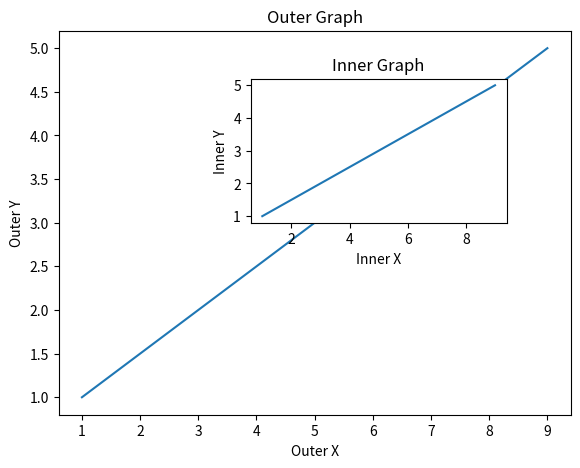

Python code for this plot:
import matplotlib.pyplot as plt
import numpy as np

x = np.arange(1, 6)
y = np.arange(1, 11, 2)

fig = plt.figure()

axes1 = fig.add_axes([0.1, 0.1, 0.8, 0.8])
axes2 = fig.add_axes([0.4, 0.5, 0.4, 0.3])

axes1.plot(y,x)

axes1.set_xlabel("Outer X")
axes1.set_ylabel("Outer Y")
axes1.set_title("Outer Graph")

axes2.plot(y,x)

axes2.set_xlabel("Inner X")
axes2.set_ylabel("Inner Y")
axes2.set_title("Inner Graph")

plt.savefig("mygraph.png")
plt.show()